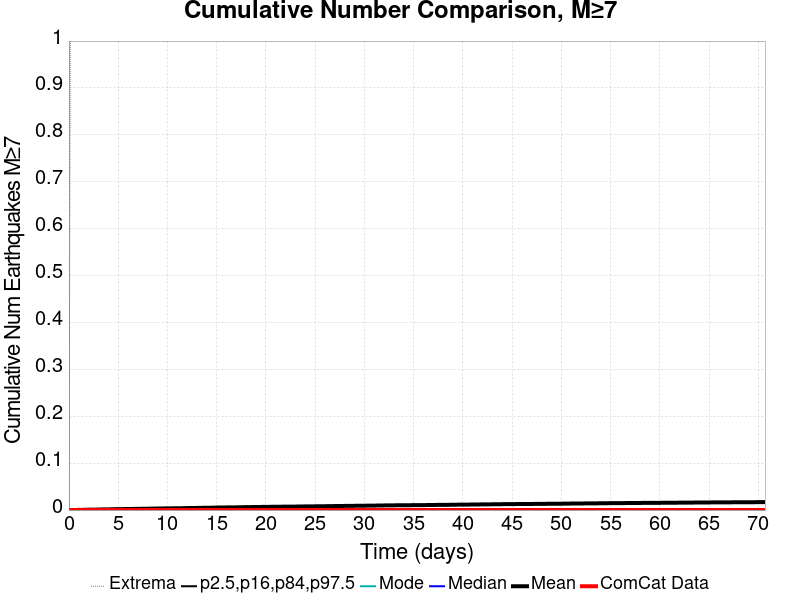

The file beside this chart, header and first rows:
Time (days), ComCat Data, Simulation Mean, Simulation Median, Simulation Mode, Simulation Minimum, Simulation Maximum, 2.5 %-ile, 16 %-ile, 84 %-ile, 97.5 %-ile
0.0, 0.0, 0.0, 0.0, 0.0, 0.0, 0.0, 0.0, 0.0, 0.0, 0.0
0.1416, 0.0, 4.0E-5, 0.0, 0.0, 0.0, 1.0, 0.0, 0.0, 0.0, 0.0
0.2833, 0.0, 1.2E-4, 0.0, 0.0, 0.0, 2.0, 0.0, 0.0, 0.0, 0.0
0.4249, 0.0, 1.6E-4, 0.0, 0.0, 0.0, 2.0, 0.0, 0.0, 0.0, 0.0
0.5666, 0.0, 1.7E-4, 0.0, 0.0, 0.0, 2.0, 0.0, 0.0, 0.0, 0.0
0.7082, 0.0, 2.1E-4, 0.0, 0.0, 0.0, 2.0, 0.0, 0.0, 0.0, 0.0
0.8499, 0.0, 2.7E-4, 0.0, 0.0, 0.0, 2.0, 0.0, 0.0, 0.0, 0.0
0.9915, 0.0, 3.6E-4, 0.0, 0.0, 0.0, 2.0, 0.0, 0.0, 0.0, 0.0
1.133, 0.0, 4.3E-4, 0.0, 0.0, 0.0, 2.0, 0.0, 0.0, 0.0, 0.0
1.275, 0.0, 5.0E-4, 0.0, 0.0, 0.0, 2.0, 0.0, 0.0, 0.0, 0.0
1.416, 0.0, 5.2E-4, 0.0, 0.0, 0.0, 2.0, 0.0, 0.0, 0.0, 0.0
1.558, 0.0, 6.0E-4, 0.0, 0.0, 0.0, 2.0, 0.0, 0.0, 0.0, 0.0
1.7, 0.0, 6.6E-4, 0.0, 0.0, 0.0, 2.0, 0.0, 0.0, 0.0, 0.0
1.841, 0.0, 7.1E-4, 0.0, 0.0, 0.0, 3.0, 0.0, 0.0, 0.0, 0.0
1.983, 0.0, 8.0E-4, 0.0, 0.0, 0.0, 3.0, 0.0, 0.0, 0.0, 0.0
2.125, 0.0, 8.5E-4, 0.0, 0.0, 0.0, 3.0, 0.0, 0.0, 0.0, 0.0
2.266, 0.0, 8.8E-4, 0.0, 0.0, 0.0, 3.0, 0.0, 0.0, 0.0, 0.0
2.408, 0.0, 9.0E-4, 0.0, 0.0, 0.0, 3.0, 0.0, 0.0, 0.0, 0.0
2.55, 0.0, 9.3E-4, 0.0, 0.0, 0.0, 3.0, 0.0, 0.0, 0.0, 0.0
2.691, 0.0, 9.8E-4, 0.0, 0.0, 0.0, 3.0, 0.0, 0.0, 0.0, 0.0
2.833, 0.0, 0.00109, 0.0, 0.0, 0.0, 3.0, 0.0, 0.0, 0.0, 0.0
2.975, 0.0, 0.00114, 0.0, 0.0, 0.0, 3.0, 0.0, 0.0, 0.0, 0.0
3.116, 0.0, 0.00117, 0.0, 0.0, 0.0, 3.0, 0.0, 0.0, 0.0, 0.0
3.258, 0.0, 0.00127, 0.0, 0.0, 0.0, 3.0, 0.0, 0.0, 0.0, 0.0
3.399, 0.0, 0.00135, 0.0, 0.0, 0.0, 3.0, 0.0, 0.0, 0.0, 0.0
3.541, 0.0, 0.0014, 0.0, 0.0, 0.0, 3.0, 0.0, 0.0, 0.0, 0.0
3.683, 0.0, 0.00148, 0.0, 0.0, 0.0, 3.0, 0.0, 0.0, 0.0, 0.0
3.824, 0.0, 0.0015, 0.0, 0.0, 0.0, 3.0, 0.0, 0.0, 0.0, 0.0
3.966, 0.0, 0.00152, 0.0, 0.0, 0.0, 3.0, 0.0, 0.0, 0.0, 0.0
4.108, 0.0, 0.00155, 0.0, 0.0, 0.0, 3.0, 0.0, 0.0, 0.0, 0.0
4.249, 0.0, 0.00163, 0.0, 0.0, 0.0, 3.0, 0.0, 0.0, 0.0, 0.0
4.391, 0.0, 0.00172, 0.0, 0.0, 0.0, 3.0, 0.0, 0.0, 0.0, 0.0
4.533, 0.0, 0.00179, 0.0, 0.0, 0.0, 3.0, 0.0, 0.0, 0.0, 0.0
4.674, 0.0, 0.00187, 0.0, 0.0, 0.0, 3.0, 0.0, 0.0, 0.0, 0.0
4.816, 0.0, 0.00189, 0.0, 0.0, 0.0, 3.0, 0.0, 0.0, 0.0, 0.0
4.958, 0.0, 0.00191, 0.0, 0.0, 0.0, 3.0, 0.0, 0.0, 0.0, 0.0
5.099, 0.0, 0.00197, 0.0, 0.0, 0.0, 3.0, 0.0, 0.0, 0.0, 0.0
5.241, 0.0, 0.00201, 0.0, 0.0, 0.0, 3.0, 0.0, 0.0, 0.0, 0.0
5.383, 0.0, 0.00207, 0.0, 0.0, 0.0, 3.0, 0.0, 0.0, 0.0, 0.0
5.524, 0.0, 0.00209, 0.0, 0.0, 0.0, 3.0, 0.0, 0.0, 0.0, 0.0
5.666, 0.0, 0.00216, 0.0, 0.0, 0.0, 3.0, 0.0, 0.0, 0.0, 0.0
5.807, 0.0, 0.00221, 0.0, 0.0, 0.0, 3.0, 0.0, 0.0, 0.0, 0.0
5.949, 0.0, 0.00225, 0.0, 0.0, 0.0, 3.0, 0.0, 0.0, 0.0, 0.0
6.091, 0.0, 0.00227, 0.0, 0.0, 0.0, 3.0, 0.0, 0.0, 0.0, 0.0
6.232, 0.0, 0.00232, 0.0, 0.0, 0.0, 3.0, 0.0, 0.0, 0.0, 0.0
6.374, 0.0, 0.00237, 0.0, 0.0, 0.0, 3.0, 0.0, 0.0, 0.0, 0.0
6.516, 0.0, 0.00241, 0.0, 0.0, 0.0, 3.0, 0.0, 0.0, 0.0, 0.0
6.657, 0.0, 0.00245, 0.0, 0.0, 0.0, 3.0, 0.0, 0.0, 0.0, 0.0
6.799, 0.0, 0.0025, 0.0, 0.0, 0.0, 3.0, 0.0, 0.0, 0.0, 0.0
6.941, 0.0, 0.00254, 0.0, 0.0, 0.0, 3.0, 0.0, 0.0, 0.0, 0.0
7.082, 0.0, 0.00259, 0.0, 0.0, 0.0, 3.0, 0.0, 0.0, 0.0, 0.0
7.224, 0.0, 0.00265, 0.0, 0.0, 0.0, 3.0, 0.0, 0.0, 0.0, 0.0
7.366, 0.0, 0.00267, 0.0, 0.0, 0.0, 3.0, 0.0, 0.0, 0.0, 0.0
7.507, 0.0, 0.00271, 0.0, 0.0, 0.0, 3.0, 0.0, 0.0, 0.0, 0.0
7.649, 0.0, 0.00277, 0.0, 0.0, 0.0, 3.0, 0.0, 0.0, 0.0, 0.0
7.79, 0.0, 0.00282, 0.0, 0.0, 0.0, 3.0, 0.0, 0.0, 0.0, 0.0
7.932, 0.0, 0.00288, 0.0, 0.0, 0.0, 3.0, 0.0, 0.0, 0.0, 0.0
8.074, 0.0, 0.00294, 0.0, 0.0, 0.0, 3.0, 0.0, 0.0, 0.0, 0.0
8.215, 0.0, 0.00298, 0.0, 0.0, 0.0, 3.0, 0.0, 0.0, 0.0, 0.0
8.357, 0.0, 0.00303, 0.0, 0.0, 0.0, 3.0, 0.0, 0.0, 0.0, 0.0
... 440 more rows
